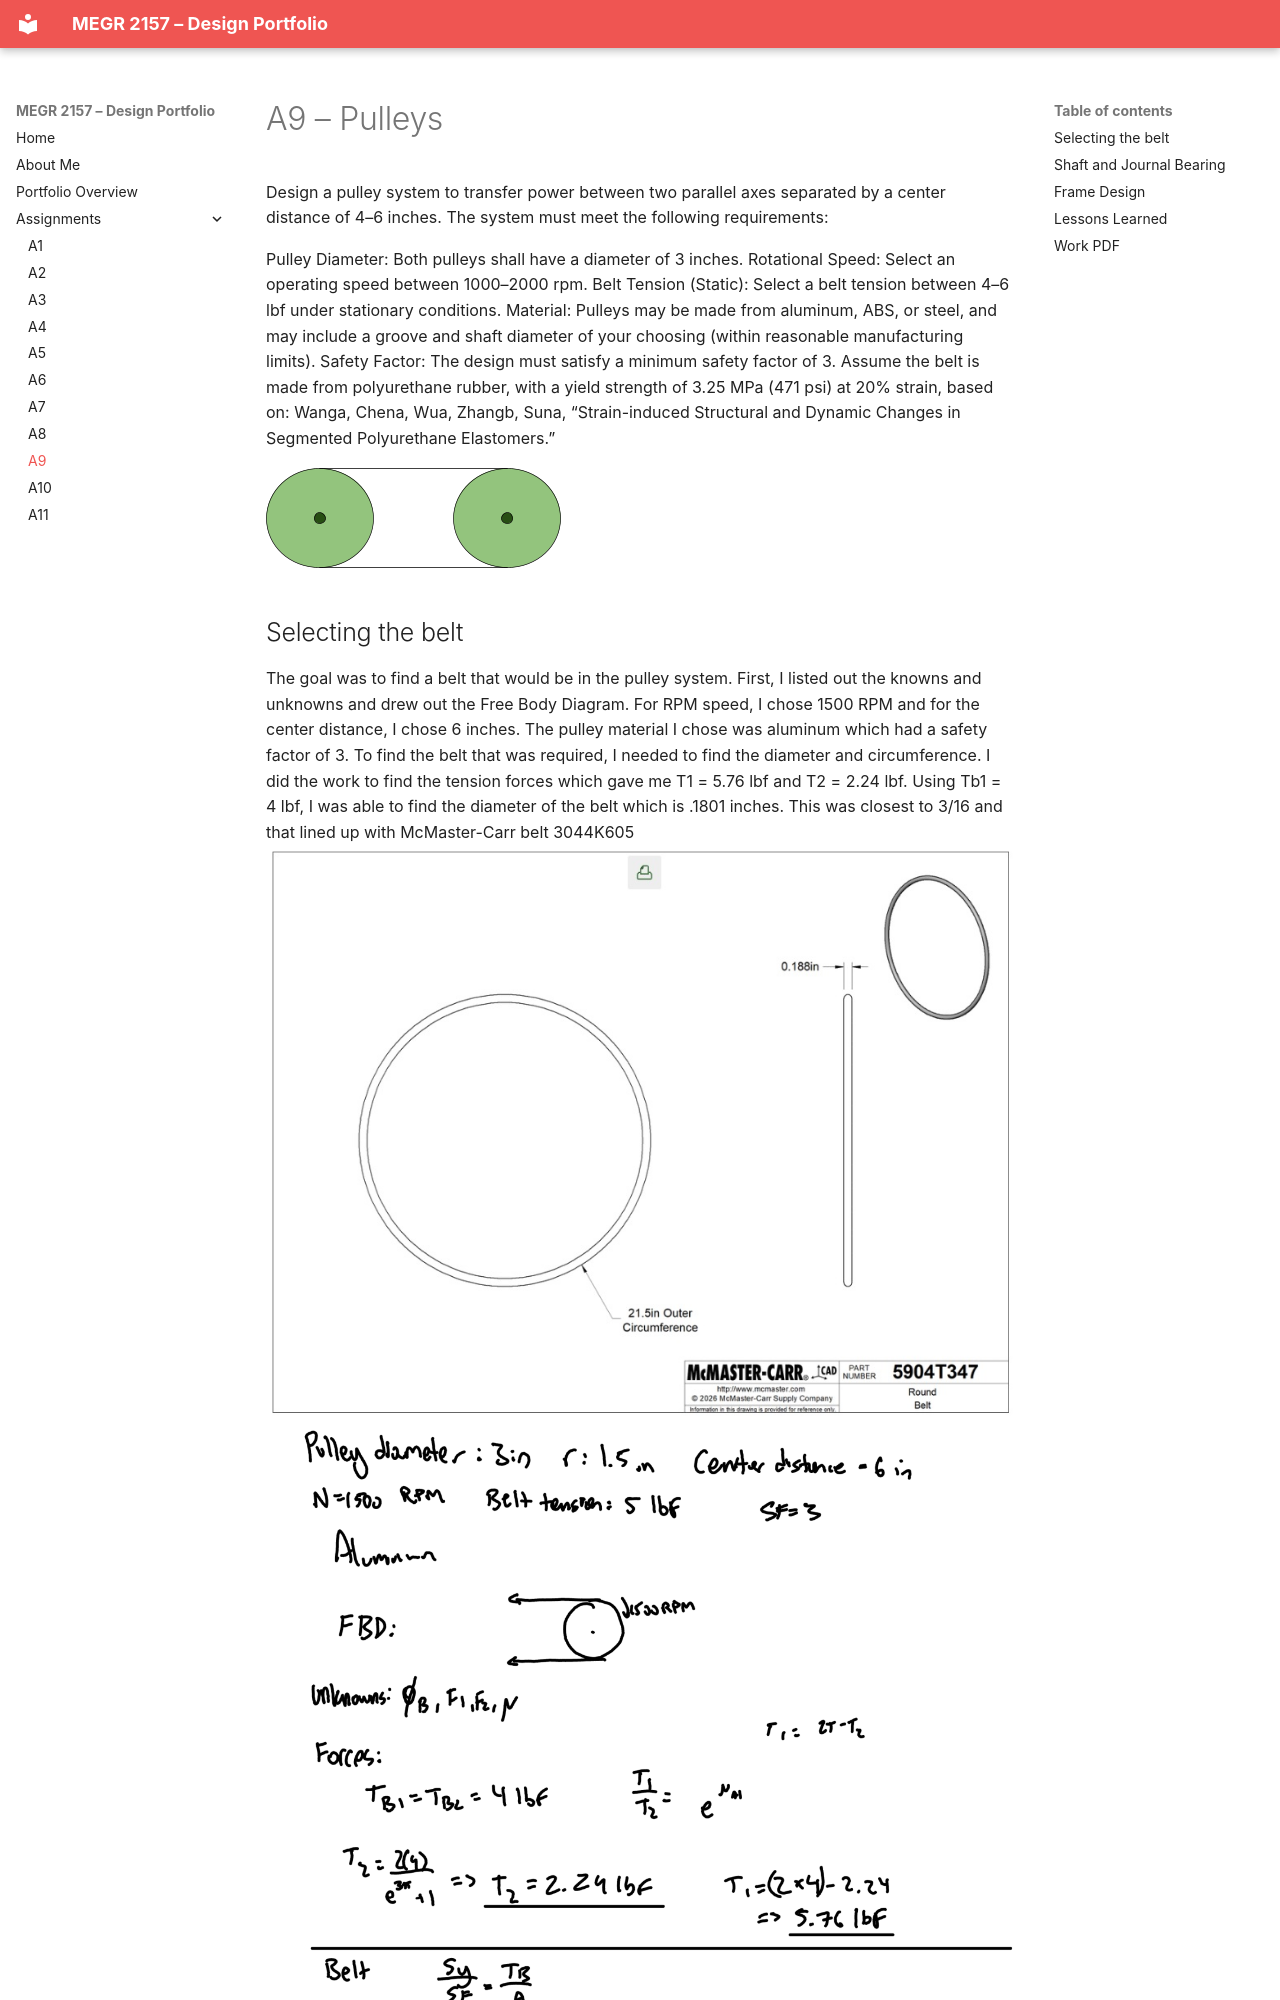

repository: jmoosclt/design-projects-portfolio · page: assignments/A09/index.html · generator: mkdocs

# A9 – Pulleys
Design a pulley system to transfer power between two parallel axes separated by a center distance of 4–6 inches. The system must meet the following requirements:

Pulley Diameter: Both pulleys shall have a diameter of 3 inches.
Rotational Speed: Select an operating speed between 1000–2000 rpm.
Belt Tension (Static): Select a belt tension between 4–6 lbf under stationary conditions.
Material: Pulleys may be made from aluminum, ABS, or steel, and may include a groove and shaft diameter of your choosing (within reasonable manufacturing limits).
Safety Factor: The design must satisfy a minimum safety factor of 3.
Assume the belt is made from polyurethane rubber, with a yield strength of 3.25 MPa (471 psi) at 20% strain, based on: Wanga, Chena, Wua, Zhangb, Suna, “Strain-induced Structural and Dynamic Changes in Segmented Polyurethane Elastomers.”

![](pulley.png)
